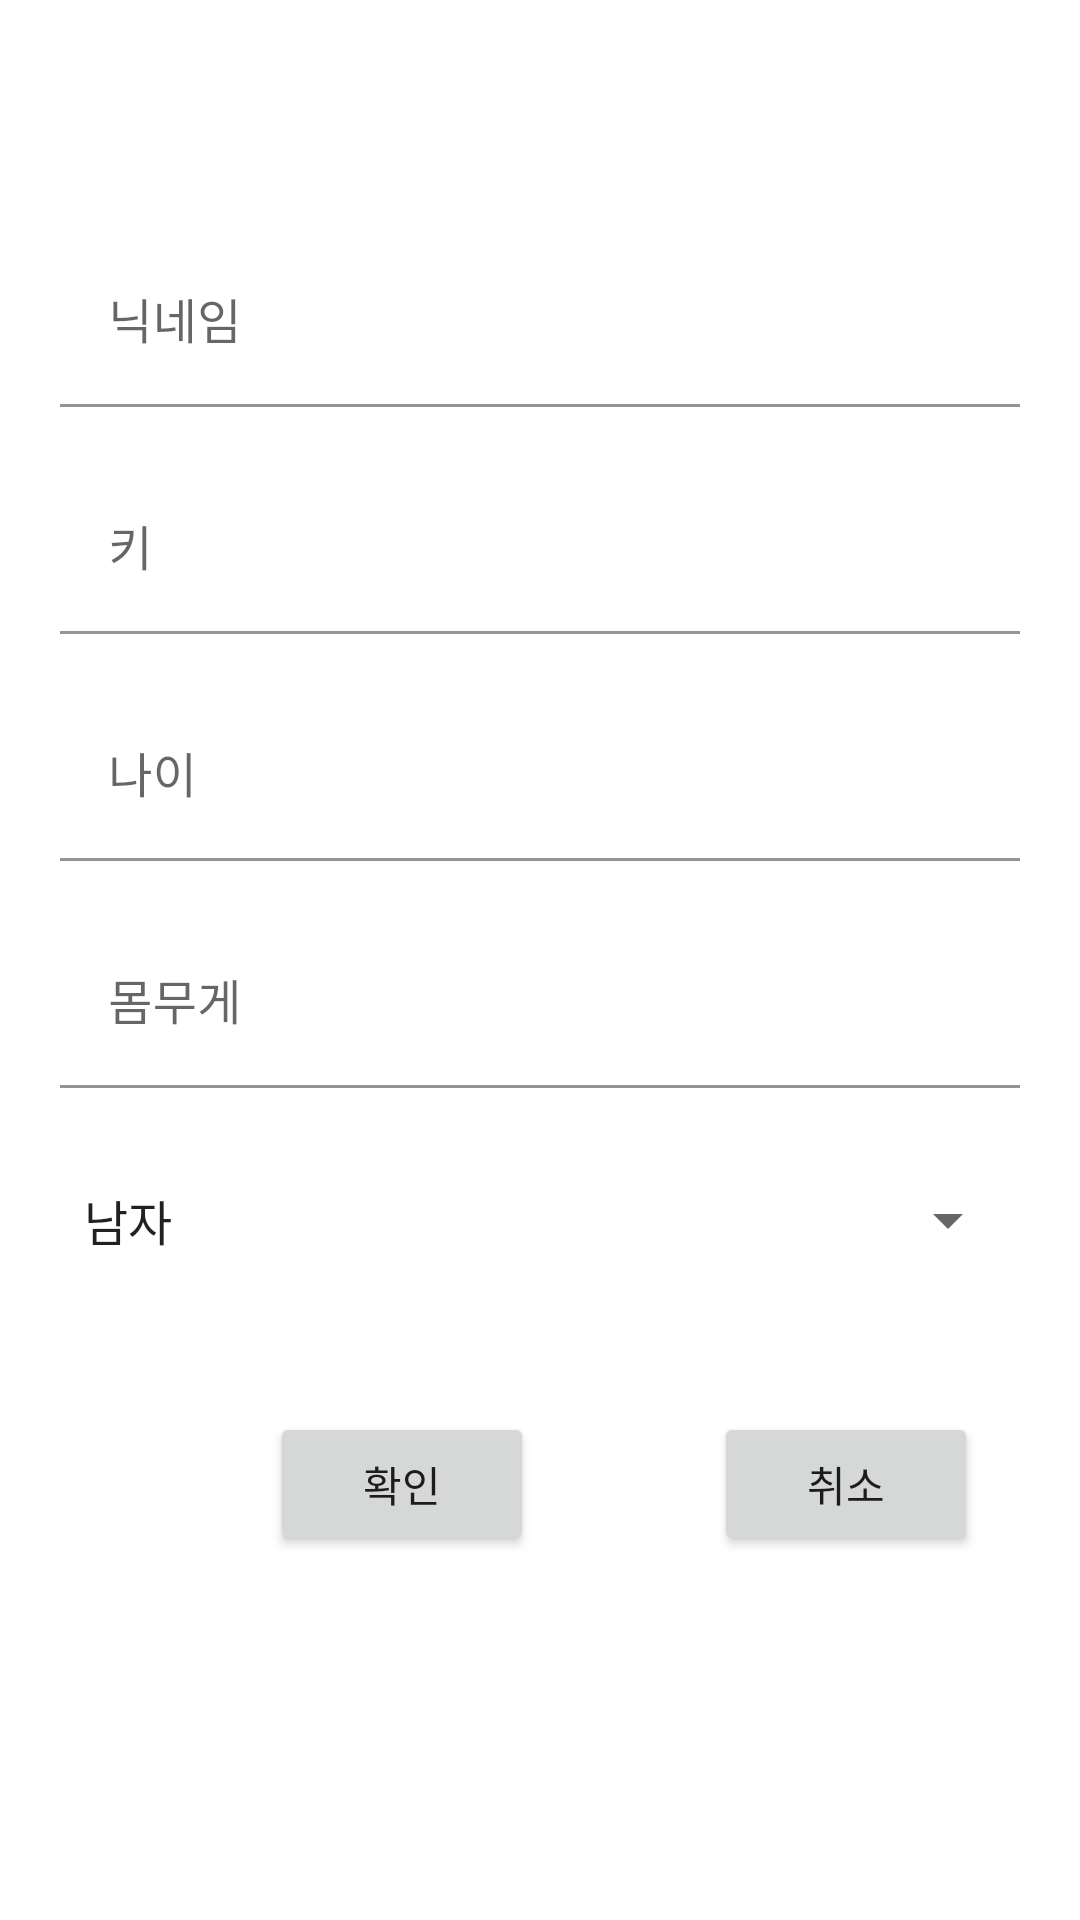

Android layout source for this screen:
<!-- AndroidManifest.xml: application theme Theme.GoogleMapUsingManual -->
<!-- res/layout/activity_personal_info.xml -->
<?xml version="1.0" encoding="utf-8"?>
<RelativeLayout xmlns:android="http://schemas.android.com/apk/res/android"
    xmlns:app="http://schemas.android.com/apk/res-auto"
    xmlns:tools="http://schemas.android.com/tools"
    android:layout_width="match_parent"
    android:layout_height="match_parent"
    tools:context=".Activities.PersonalInfoActivity">

    <com.google.android.material.textfield.TextInputLayout
        android:id="@+id/text1"
        android:layout_width="match_parent"
        android:layout_height="wrap_content"
        android:layout_marginTop="80dp"
        android:layout_marginLeft="20dp"
        android:layout_marginRight="20dp">

        <com.google.android.material.textfield.TextInputEditText
            android:id="@+id/NicknameText"
            android:layout_width="match_parent"
            android:layout_height="wrap_content"
            android:background="#FFFFFF"
            android:hint="닉네임"
            android:textColor="@color/black" />


    </com.google.android.material.textfield.TextInputLayout>

    <com.google.android.material.textfield.TextInputLayout
        android:id="@+id/text2"
        android:layout_width="match_parent"
        android:layout_height="wrap_content"
        android:layout_below="@+id/text1"
        android:layout_marginTop="20dp"
        android:layout_marginLeft="20dp"
        android:layout_marginRight="20dp">

        <com.google.android.material.textfield.TextInputEditText
            android:id="@+id/HeighText"
            android:layout_width="match_parent"
            android:layout_height="wrap_content"
            android:background="#FFFFFF"
            android:hint="키"
            android:textColor="@color/black" />

    </com.google.android.material.textfield.TextInputLayout>

    <com.google.android.material.textfield.TextInputLayout
        android:id="@+id/text3"
        android:layout_width="match_parent"
        android:layout_height="wrap_content"
        android:layout_below="@+id/text2"
        android:layout_marginTop="20dp"
        android:layout_marginLeft="20dp"
        android:layout_marginRight="20dp">

        <com.google.android.material.textfield.TextInputEditText
            android:id="@+id/AgeText"
            android:layout_width="match_parent"
            android:layout_height="wrap_content"
            android:background="#FFFFFF"
            android:hint="나이"
            android:textColor="@color/black" />

    </com.google.android.material.textfield.TextInputLayout>

    <com.google.android.material.textfield.TextInputLayout
        android:id="@+id/text4"
        android:layout_width="match_parent"
        android:layout_height="wrap_content"
        android:layout_below="@+id/text3"
        android:layout_marginTop="20dp"
        android:layout_marginLeft="20dp"
        android:layout_marginRight="20dp">

        <com.google.android.material.textfield.TextInputEditText
            android:id="@+id/WeightText"
            android:layout_width="match_parent"
            android:layout_height="wrap_content"
            android:background="#FFFFFF"
            android:hint="몸무게"
            android:textColor="@color/black" />

    </com.google.android.material.textfield.TextInputLayout>

    <Spinner
        android:id="@+id/Gen_btn"
        android:entries="@array/my_array"
        android:layout_width="match_parent"
        android:layout_height="48dp"
        android:layout_below="@+id/text4"
        android:layout_marginTop="20dp"
        android:layout_marginLeft="20dp"
        android:layout_marginRight="20dp"/>
    <Button
        android:id="@+id/sava_btn"
        android:layout_width="wrap_content"
        android:layout_height="wrap_content"
        android:layout_below="@+id/Gen_btn"
        android:layout_marginLeft="90dp"
        android:layout_marginTop="40dp"
        android:layout_marginRight="20dp"
        android:text="확인" />
    <Button
        android:id="@+id/cancle_btn"
        android:layout_width="wrap_content"
        android:layout_height="wrap_content"
        android:layout_below="@+id/Gen_btn"
        android:layout_toRightOf="@+id/sava_btn"
        android:layout_marginLeft="40dp"
        android:layout_marginTop="40dp"
        android:layout_marginRight="20dp"
        android:text="취소" />


</RelativeLayout>
<!-- resources referenced by this layout -->
<resources>
  <string-array name="my_array">
          <item>남자</item>
          <item>여자</item>
      </string-array>
  <style name="Theme.GoogleMapUsingManual" parent="Theme.MaterialComponents.DayNight.DarkActionBar">
          
          <item name="colorPrimary">@color/purple_500</item>
          <item name="colorPrimaryVariant">@color/purple_700</item>
          <item name="colorOnPrimary">@color/white</item>
          
          <item name="colorSecondary">@color/teal_200</item>
          <item name="colorSecondaryVariant">@color/teal_700</item>
          <item name="colorOnSecondary">@color/black</item>
          
          <item name="android:statusBarColor" tools:targetApi="l">?attr/colorPrimaryVariant</item>
          
      </style>
  <!-- not gathered from this repository: default colours our renderer supplied (Android Studio template values) -->
  <color name="purple_500">#FF6200EE</color>
  <color name="purple_700">#FF3700B3</color>
  <color name="teal_200">#FF03DAC5</color>
  <color name="teal_700">#FF018786</color>
  <color name="black">#FF000000</color>
  <color name="white">#FFFFFFFF</color>
</resources>
